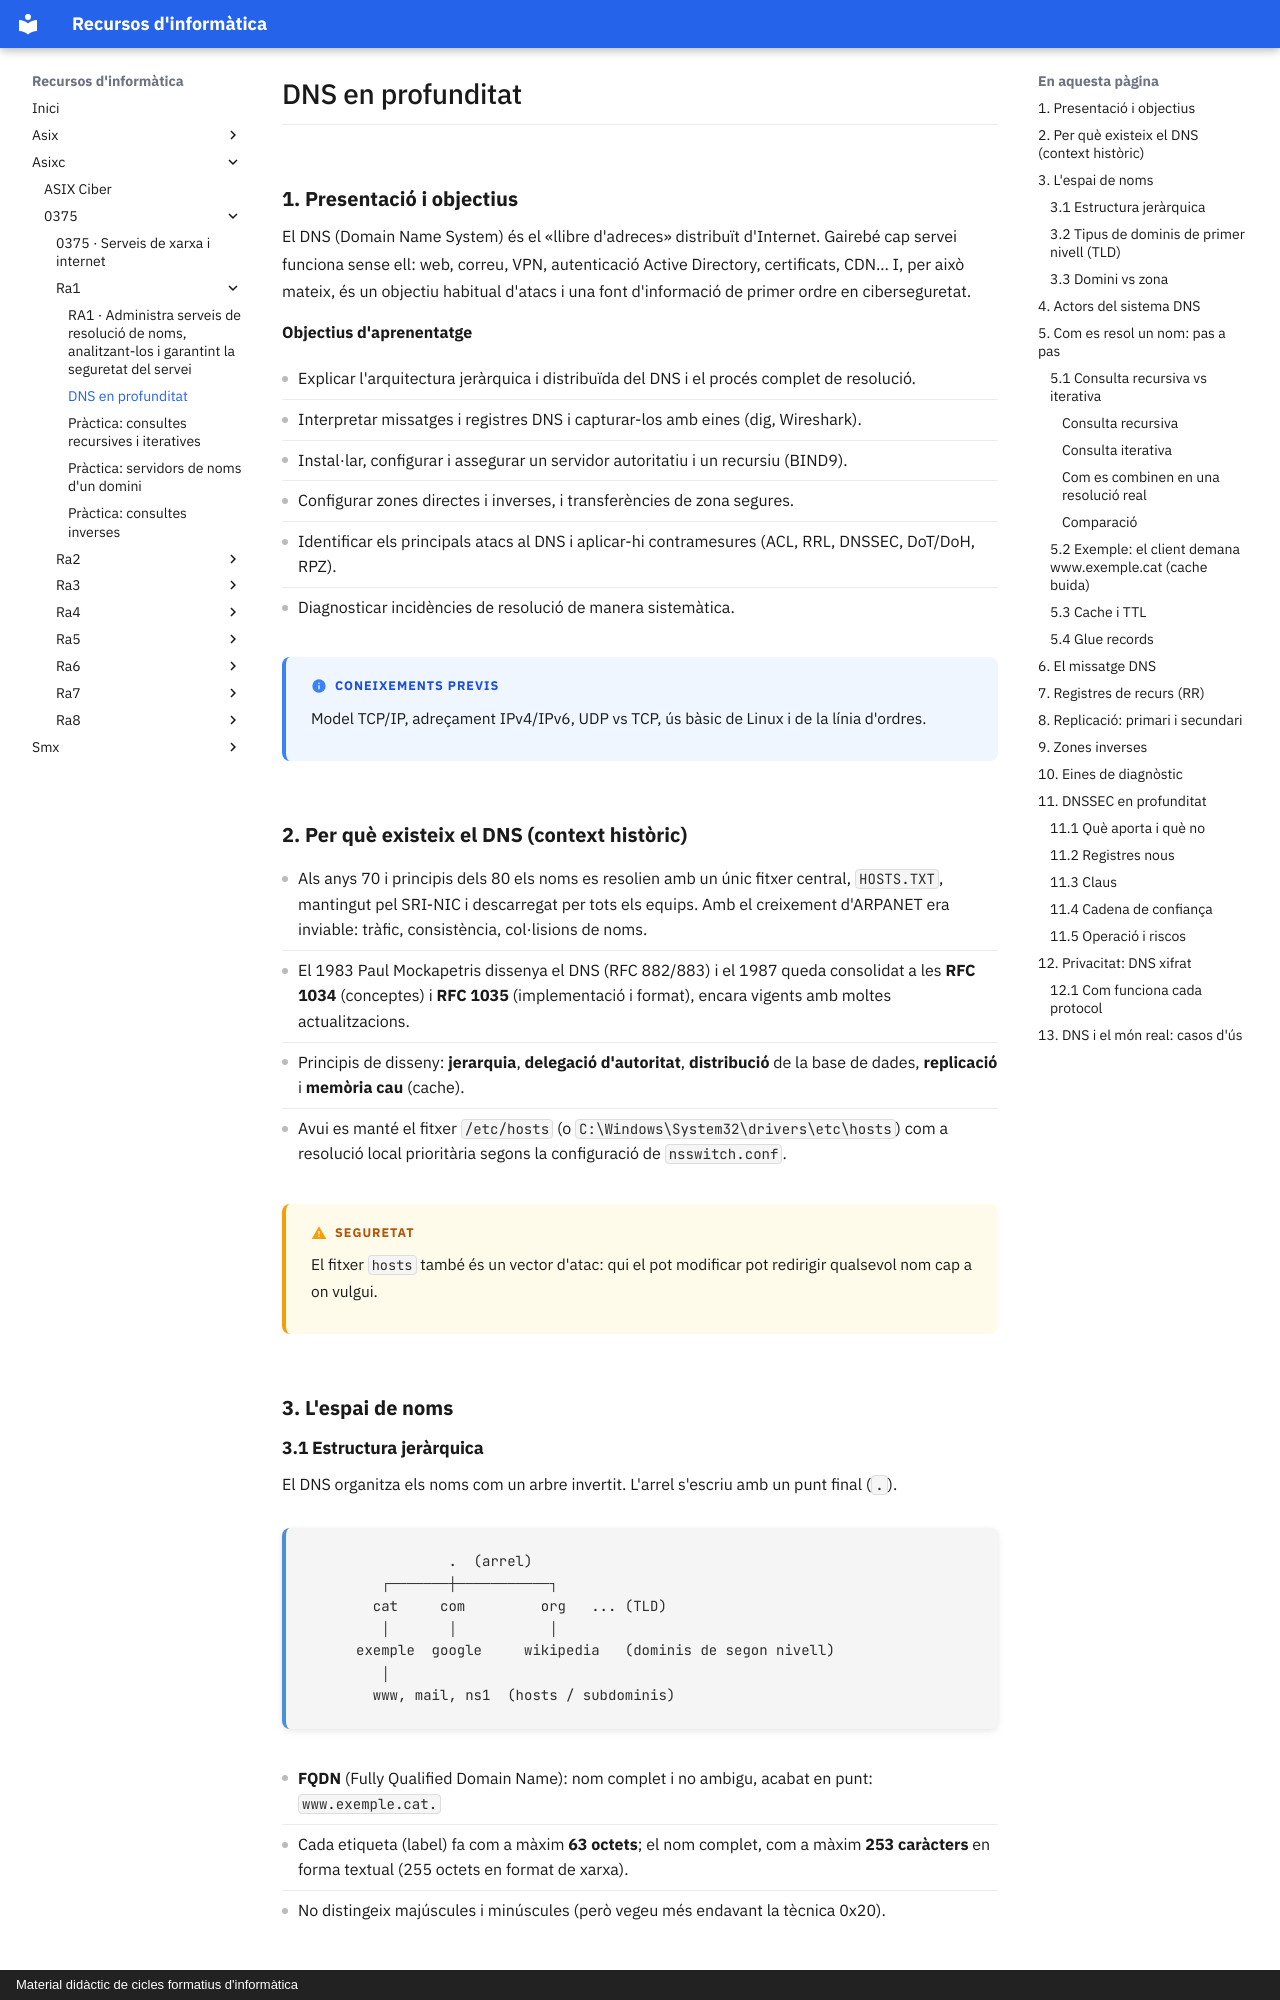

repository: surikata3k/recursos · page: asixc/0375/ra1/01-dns-en-profunditat/index.html · generator: mkdocs · copyright: Material didàctic de cicles formatius d'informàtica

---
title: DNS en profunditat
description: Arquitectura, resolució, registres, replicació, DNSSEC i DNS xifrat.
tipus: teoria
tags:
  - DNS
  - Serveis de xarxa
  - Ciberseguretat
---

# DNS en profunditat

## 1. Presentació i objectius

El DNS (Domain Name System) és el «llibre d'adreces» distribuït d'Internet. Gairebé cap servei funciona sense ell: web, correu, VPN, autenticació Active Directory, certificats, CDN… I, per això mateix, és un objectiu habitual d'atacs i una font d'informació de primer ordre en ciberseguretat.

**Objectius d'aprenentatge**

- Explicar l'arquitectura jeràrquica i distribuïda del DNS i el procés complet de resolució.
- Interpretar missatges i registres DNS i capturar-los amb eines (dig, Wireshark).
- Instal·lar, configurar i assegurar un servidor autoritatiu i un recursiu (BIND9).
- Configurar zones directes i inverses, i transferències de zona segures.
- Identificar els principals atacs al DNS i aplicar-hi contramesures (ACL, RRL, DNSSEC, DoT/DoH, RPZ).
- Diagnosticar incidències de resolució de manera sistemàtica.

!!! info "Coneixements previs"

    Model TCP/IP, adreçament IPv4/IPv6, UDP vs TCP, ús bàsic de Linux i de la línia d'ordres.

## 2. Per què existeix el DNS (context històric)

- Als anys 70 i principis dels 80 els noms es resolien amb un únic fitxer central, `HOSTS.TXT`, mantingut pel SRI-NIC i descarregat per tots els equips. Amb el creixement d'ARPANET era inviable: tràfic, consistència, col·lisions de noms.
- El 1983 Paul Mockapetris dissenya el DNS (RFC 882/883) i el 1987 queda consolidat a les **RFC 1034** (conceptes) i **RFC 1035** (implementació i format), encara vigents amb moltes actualitzacions.
- Principis de disseny: **jerarquia**, **delegació d'autoritat**, **distribució** de la base de dades, **replicació** i **memòria cau** (cache).
- Avui es manté el fitxer `/etc/hosts` (o `C:\Windows\System32\drivers\etc\hosts`) com a resolució local prioritària segons la configuració de `nsswitch.conf`.

!!! warning "Seguretat"

    El fitxer `hosts` també és un vector d'atac: qui el pot modificar pot redirigir qualsevol nom cap a on vulgui.

## 3. L'espai de noms

### 3.1 Estructura jeràrquica

El DNS organitza els noms com un arbre invertit. L'arrel s'escriu amb un punt final (`.`).

```text
                .  (arrel)
        ┌───────┼───────────┐
       cat     com         org   ... (TLD)
        │       │           │
     exemple  google     wikipedia   (dominis de segon nivell)
        │
       www, mail, ns1  (hosts / subdominis)
```

- **FQDN** (Fully Qualified Domain Name): nom complet i no ambigu, acabat en punt: `www.exemple.cat.`
- Cada etiqueta (label) fa com a màxim **63 octets**; el nom complet, com a màxim **253 caràcters** en forma textual (255 octets en format de xarxa).
- No distingeix majúscules i minúscules (però vegeu més endavant la tècnica 0x20).
